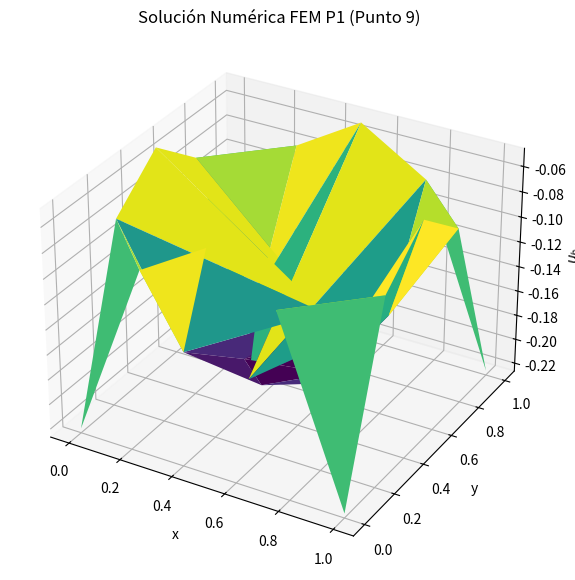
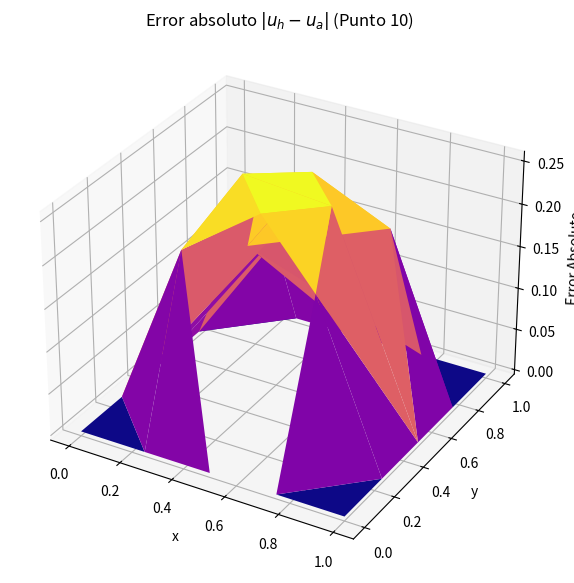

These charts were generated, in order, by the following Python code:
# ============================================================
# CÓDIGO EF: Puntos 7, 9 y 10 (Corregido y Completo)
# ============================================================
import numpy as np
import matplotlib.pyplot as plt
from mpl_toolkits.mplot3d import Axes3D
from scipy.spatial import Delaunay
import sympy as sp
import scipy.sparse.linalg as spla

# -------------------------
# 1) DEFINICIÓN ANALÍTICA (CONSISTENTE CON PUNTOS ANTERIORES)
# -------------------------
x, y, theta = sp.symbols('x y theta')

# Funciones de la solución analítica del problema (u_a = u_d - u_n)
u_d = x * (1 - x) * y * (1 - y)
u_n = ((x - sp.Rational(1,2))**2 + (y - sp.Rational(1,2))**2 - (sp.Rational(1,6))**2)**2
u_a_sym = u_d - u_n

# Laplaciano simbólico -> f_a (Función fuente)
f_a_sym = sp.simplify(sp.diff(u_a_sym, x, 2) + sp.diff(u_a_sym, y, 2))
# Gradiente para Neumann (necesario para el C.B. gN)
u_x_sym = sp.diff(u_a_sym, x)
u_y_sym = sp.diff(u_a_sym, y)

# Funciones numéricas
u_a_num = sp.lambdify((x, y), u_a_sym, "numpy")
fa = sp.lambdify((x, y), f_a_sym, "numpy")
u_x_num = sp.lambdify((x, y), u_x_sym, "numpy")
u_y_num = sp.lambdify((x, y), u_y_sym, "numpy")

# -------------------------
# 2) NODOS Y CONDICIONES DE BORDE (Reutilizando la configuración de tu Punto 7)
# -------------------------
nodes = np.array([
    (0.0, 0.0), (0.25, 0.0), (0.5, 0.0), (0.75, 0.0), (1.0, 0.0),
    (1.0, 0.25), (1.0, 0.5), (1.0, 0.75), (1.0, 1.0),
    (0.75, 1.0), (0.5, 1.0), (0.25, 1.0), (0.0, 1.0),
    (0.0, 0.75), (0.0, 0.5), (0.0, 0.25),
    (0.25, 0.25), (0.75, 0.25), (0.25, 0.75), (0.75, 0.75),
    # Puntos de Neumann (en el círculo)
    (0.5 + 0.3333/2.0, 0.5), (0.5 - 0.3333/2.0, 0.5),
    (0.5, 0.5 + 0.3333/2.0), (0.5, 0.5 - 0.3333/2.0),
    (0.5, 0.5), # Externo (Nodo 24)
    (0.5, 0.25), (0.5, 0.75), (0.25, 0.5)
])
n_nodes = nodes.shape[0]
center = np.array([0.5, 0.5])
r = 0.3333 / 2.0
tol = 1e-6

dist = np.linalg.norm(nodes - center, axis=1)
is_dirichlet = np.isclose(nodes[:,0], 0.0) | np.isclose(nodes[:,0], 1.0) | \
               np.isclose(nodes[:,1], 0.0) | np.isclose(nodes[:,1], 1.0)
is_externo = np.isclose(dist, 0.0, atol=1e-8) # Solo el nodo 24 (0.5, 0.5)
is_neumann = np.isclose(dist, r, atol=1e-4)

# Mallado
valid_mask = ~is_externo
global_idx_valid = np.where(valid_mask)[0]
tri = Delaunay(nodes[valid_mask])
elements = [tuple(global_idx_valid[tri_local]) for tri_local in tri.simplices]

# Mapeo de índices
idx_map = -np.ones(n_nodes, dtype=int)
counter = 0
for k in range(n_nodes):
    if not is_externo[k]:
        idx_map[k] = counter
        counter += 1
N_unknowns = counter

# -------------------------
# 3) FUNCIONES ELEMENTALES (De tus Puntos 3/4)
# -------------------------
def element_stiffness(x1, y1, x2, y2, x3, y3):
    A = 0.5 * np.linalg.det(np.array([[1, x1, y1], [1, x2, y2], [1, x3, y3]]))
    if A <= 0: raise ValueError("Área no positiva.")
    b1 = y2 - y3; b2 = y3 - y1; b3 = y1 - y2
    c1 = x3 - x2; c2 = x1 - x3; c3 = x2 - x1
    b = np.array([b1, b2, b3]); c = np.array([c1, c2, c3])
    Ke = (1.0 / (4.0 * A)) * (np.outer(b,b) + np.outer(c,c))
    return Ke, A

def element_load(x1, y1, x2, y2, x3, y3, f_func):
    xc = (x1 + x2 + x3) / 3.0
    yc = (y1 + y2 + y3) / 3.0
    A = 0.5 * np.linalg.det(np.array([[1, x1, y1], [1, x2, y2], [1, x3, y3]]))
    fe = np.ones(3) * (A * f_func(xc, yc) / 3.0)
    return fe

# Flujo de Neumann gN = Grad(u_a) . n
def gN_at_point(xp, yp):
    dx = xp - center[0]; dy = yp - center[1]
    distancia = np.hypot(dx, dy)
    if np.isclose(distancia, 0.0, atol=1e-8): return 0.0
    nx = dx / distancia; ny = dy / distancia
    return u_x_num(xp, yp) * nx + u_y_num(xp, yp) * ny

# -------------------------
# 4) ENSAMBLAJE GLOBAL A y b
# -------------------------
from scipy.sparse import lil_matrix
A = lil_matrix((N_unknowns, N_unknowns), dtype=float)
b = np.zeros(N_unknowns, dtype=float)

for el in elements:
    n0, n1, n2 = el
    x1, y1 = nodes[n0]; x2, y2 = nodes[n1]; x3, y3 = nodes[n2]
    Ke, Area = element_stiffness(x1, y1, x2, y2, x3, y3)
    fe = element_load(x1, y1, x2, y2, x3, y3, fa)

    local_nodes = [n0, n1, n2]
    for i_local, ni in enumerate(local_nodes):
        Ii = idx_map[ni]
        if Ii == -1: continue
        b[Ii] += fe[i_local]
        for j_local, nj in enumerate(local_nodes):
            Jj = idx_map[nj]
            if Jj == -1: continue
            A[Ii, Jj] += Ke[i_local, j_local]

# C.B. Neumann (Aporte al vector b)
edges = set()
for el in elements:
    tri_nodes = list(el)
    pairs = [(tri_nodes[0], tri_nodes[1]), (tri_nodes[1], tri_nodes[2]), (tri_nodes[2], tri_nodes[0])]
    for u,v in pairs:
        edge = (min(u,v), max(u,v)); edges.add(edge)

for (a,bidx) in edges:
    if is_neumann[a] and is_neumann[bidx]:
        xa, ya = nodes[a]; xb, yb = nodes[bidx]
        Ledge = np.hypot(xa - xb, ya - yb)
        xm, ym = 0.5*(xa+xb), 0.5*(ya+yb)
        gmid = gN_at_point(xm, ym)
        contrib = (Ledge/2.0) * gmid * 0.5
        Ia = idx_map[a]; Ib = idx_map[bidx]
        if Ia != -1: b[Ia] += contrib
        if Ib != -1: b[Ib] += contrib

# C.B. Dirichlet (Imposición de u=0 en la frontera)
for k in range(n_nodes):
    if is_dirichlet[k] and (idx_map[k] != -1):
        idx = idx_map[k]
        A[idx, :] = 0.0
        A[idx, idx] = 1.0
        b[idx] = u_a_num(nodes[k, 0], nodes[k, 1]) # Usar el valor analítico (u_a=0 en el borde)

# -------------------------
# 5) RESOLVER SISTEMA (Punto 9)
# -------------------------
A_csr = A.tocsr()
U_approx = spla.spsolve(A_csr, b)

# Reconstruir la solución completa (incluyendo nodos Dirichlet y Externo)
U_full = np.full(n_nodes, np.nan)
for k in range(n_nodes):
    if idx_map[k] != -1:
        U_full[k] = U_approx[idx_map[k]]

# -------------------------
# 6) CÁLCULO DE ERROR (Punto 10)
# -------------------------
# Valores analíticos en los nodos (excluyendo 'Externo')
U_a_valid = u_a_num(nodes[valid_mask, 0], nodes[valid_mask, 1])
U_h_valid = U_approx

# Error en los nodos válidos
Error_valid = np.abs(U_h_valid - U_a_valid)
error_max = np.max(Error_valid)
error_promedio = np.mean(Error_valid)

# Reconstruir el vector de error completo para el gráfico
Error_full = np.full(n_nodes, np.nan)
for k in range(n_nodes):
    if idx_map[k] != -1:
        Error_full[k] = Error_valid[idx_map[k]]

# -------------------------
# 7) GRÁFICOS (Punto 9 y 10)
# -------------------------
from matplotlib.tri import Triangulation

triang = Triangulation(nodes[:, 0], nodes[:, 1], tri.simplices)

# Gráfico 3D de la Solución (Punto 9)
fig_sol = plt.figure(figsize=(10, 7))
ax_sol = fig_sol.add_subplot(111, projection='3d')
ax_sol.plot_trisurf(triang, U_full, cmap='viridis', linewidth=0.2, antialiased=True)
ax_sol.set_title("Solución Numérica FEM P1 (Punto 9)")
ax_sol.set_xlabel('x'); ax_sol.set_ylabel('y'); ax_sol.set_zlabel('$u_h$')
plt.show()

# Gráfico 3D del Error (Punto 10)
fig_err = plt.figure(figsize=(10, 7))
ax_err = fig_err.add_subplot(111, projection='3d')
ax_err.plot_trisurf(triang, Error_full, cmap='plasma', linewidth=0.2, antialiased=True)
ax_err.set_title("Error absoluto $|u_h - u_a|$ (Punto 10)")
ax_err.set_xlabel('x'); ax_err.set_ylabel('y'); ax_err.set_zlabel('Error Absoluto')
plt.show()

# -------------------------
# 8) SALIDA
# -------------------------
print("\n========= ERRORES FEM P1 (Malla manual) =========")
print(f"Error absoluto máximo = {error_max:.8f}")
print(f"Error absoluto promedio = {error_promedio:.8f}")
print("=================================================")
